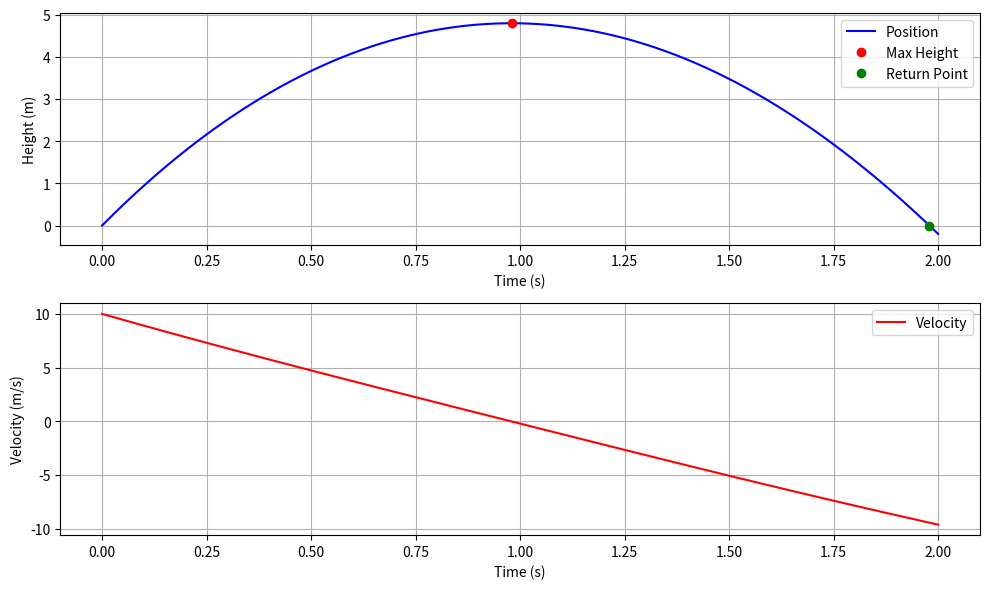

Source code (Python):
import numpy as np
import matplotlib.pyplot as plt

# Constants
g = 9.81  # acceleration due to gravity (m/s²)
vt = 27.78  # terminal velocity (m/s) (converted from 100 km/h)
dt = 0.001  # time step (s)
t0 = 0.0  # initial time (s)
tf = 2.0  # final time (s)

# Initial conditions
v0 = 10.0  # initial velocity (m/s)
y0 = 0.0  # initial height (m)

# Arrays to store results
n = int((tf-t0)/dt)
t = np.linspace(t0, tf, n)
v = np.zeros(n)
y = np.zeros(n)

# Initial conditions
v[0] = v0
y[0] = y0

# Euler method with air resistance
for i in range(n-1):
    # Acceleration with air resistance: a = g(1 - v²/vt²)
    a = -g - (g/vt**2)*abs(v[i])*v[i]  # More accurate air resistance formula
    # Update velocity
    v[i+1] = v[i] + a * dt
    # Update position
    y[i+1] = y[i] + v[i] * dt

# Find maximum height and its time
max_height_index = np.argmax(y)
max_height = y[max_height_index]
time_max_height = t[max_height_index]

# Find when ball returns to initial position
# Find where height crosses zero after max height
for i in range(max_height_index, len(y)):
    if y[i] <= y0:
        return_time = t[i]
        break

print(f"Maximum height: {max_height:.2f} m")
print(f"Time at maximum height: {time_max_height:.2f} s")
print(f"Time when ball returns to initial position: {return_time:.2f} s")

# Plotting
plt.figure(figsize=(10,6))
plt.subplot(2,1,1)
plt.plot(t, y, 'b-', label='Position')
plt.plot(time_max_height, max_height, 'ro', label='Max Height')
plt.plot(return_time, y0, 'go', label='Return Point')
plt.xlabel('Time (s)')
plt.ylabel('Height (m)')
plt.grid(True)
plt.legend()

plt.subplot(2,1,2)
plt.plot(t, v, 'r-', label='Velocity')
plt.xlabel('Time (s)')
plt.ylabel('Velocity (m/s)')
plt.grid(True)
plt.legend()

plt.tight_layout()
plt.show()
